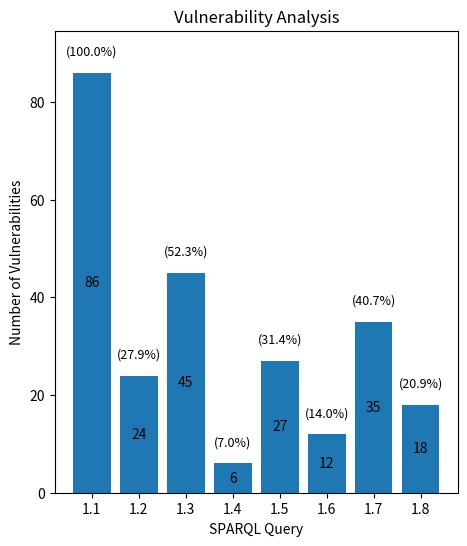

Source code (Python):
import matplotlib.pyplot as plt

labels = ['1.1', '1.2', '1.3', '1.4', '1.5', '1.6', '1.7', '1.8']
vulnerabilities = [86, 24, 45, 6, 27, 12, 35, 18]
total_vulnerabilities = 86

fig, ax = plt.subplots(figsize=(8*0.65, 6))
bar_plot = ax.bar(labels, vulnerabilities)

for bar, vulnerability in zip(bar_plot, vulnerabilities):
    ax.text(bar.get_x() + bar.get_width()/2, bar.get_height()/2, f"{vulnerability}", ha='center', va='center')

for bar, vulnerability in zip(bar_plot, vulnerabilities):
    percentage = (vulnerability / total_vulnerabilities) * 100
    ax.text(bar.get_x() + bar.get_width()/2, bar.get_height() + 3, f"({percentage:.1f}%)", ha='center', va='bottom', fontsize=9)

ax.set_title('Vulnerability Analysis')
ax.set_xlabel('SPARQL Query')
ax.set_ylabel('Number of Vulnerabilities')

ax.set_ylim(0, max(vulnerabilities) * 1.1)
plt.show()